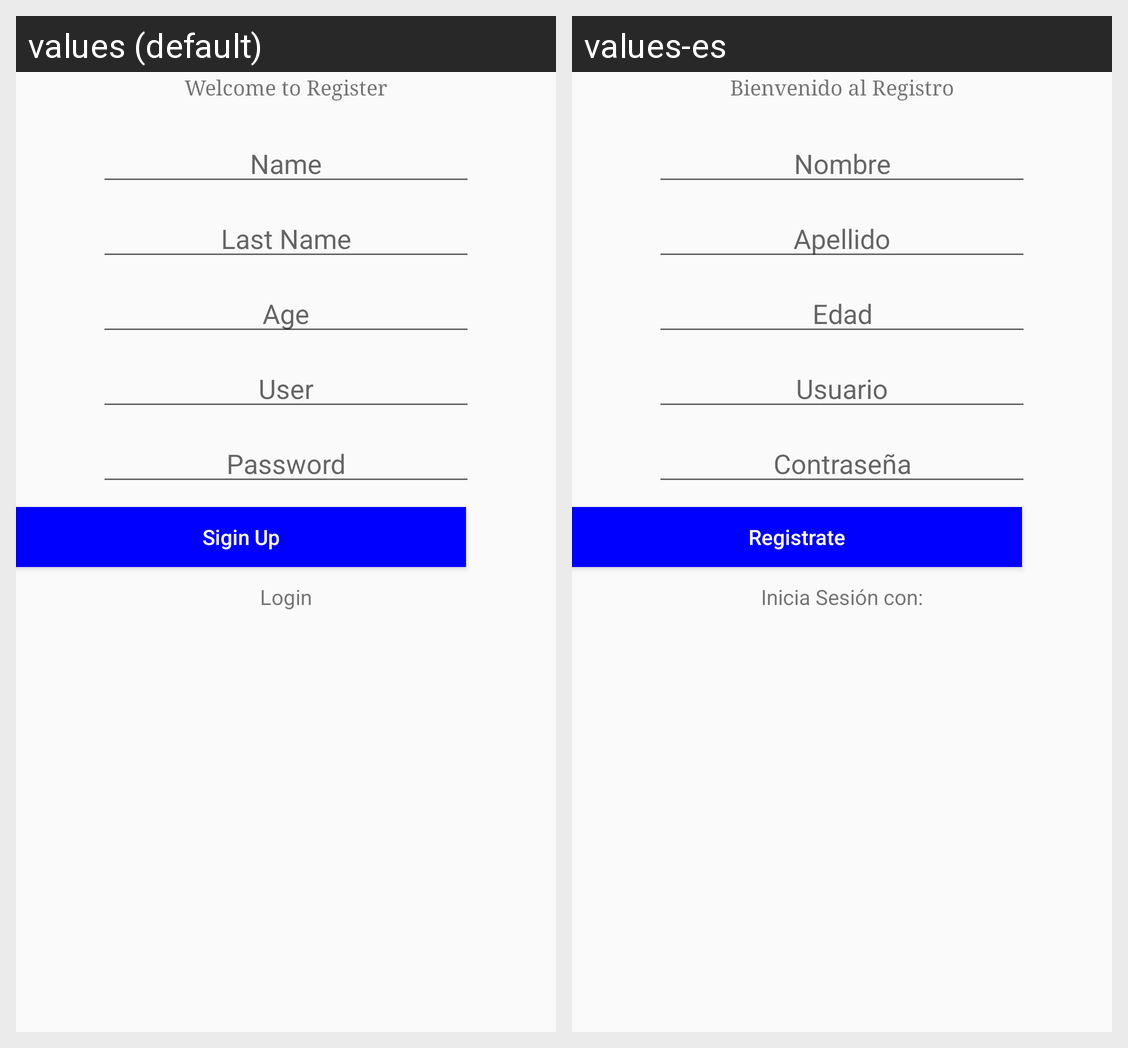

For this localized Android screen grid, give each drawn string resource with its value in every locale shown.
Android screen res/layout/activity_registro.xml rendered under 2 locales, left to right: values (default), values-es. Device: Nexus 5 (rendered at 1080×1920; each locale shown at half size, 540×960, under a caption strip naming it); theme AppTheme.
Strings drawn on this screen, with the default value and each locale's value (text and hints the layout hard-codes, and strings that could not be matched under every locale, appear in the picture but are not listed):

Welcome
  values: Welcome to Register
  values-es: Bienvenido al Registro

name
  values: Name
  values-es: Nombre

lastname
  values: Last Name
  values-es: Apellido

age
  values: Age
  values-es: Edad

user
  values: User
  values-es: Usuario

pass
  values: Password
  values-es: Contraseña

register
  values: Sigin Up
  values-es: Registrate

Login
  values: Login
  values-es: Inicia Sesión con:
